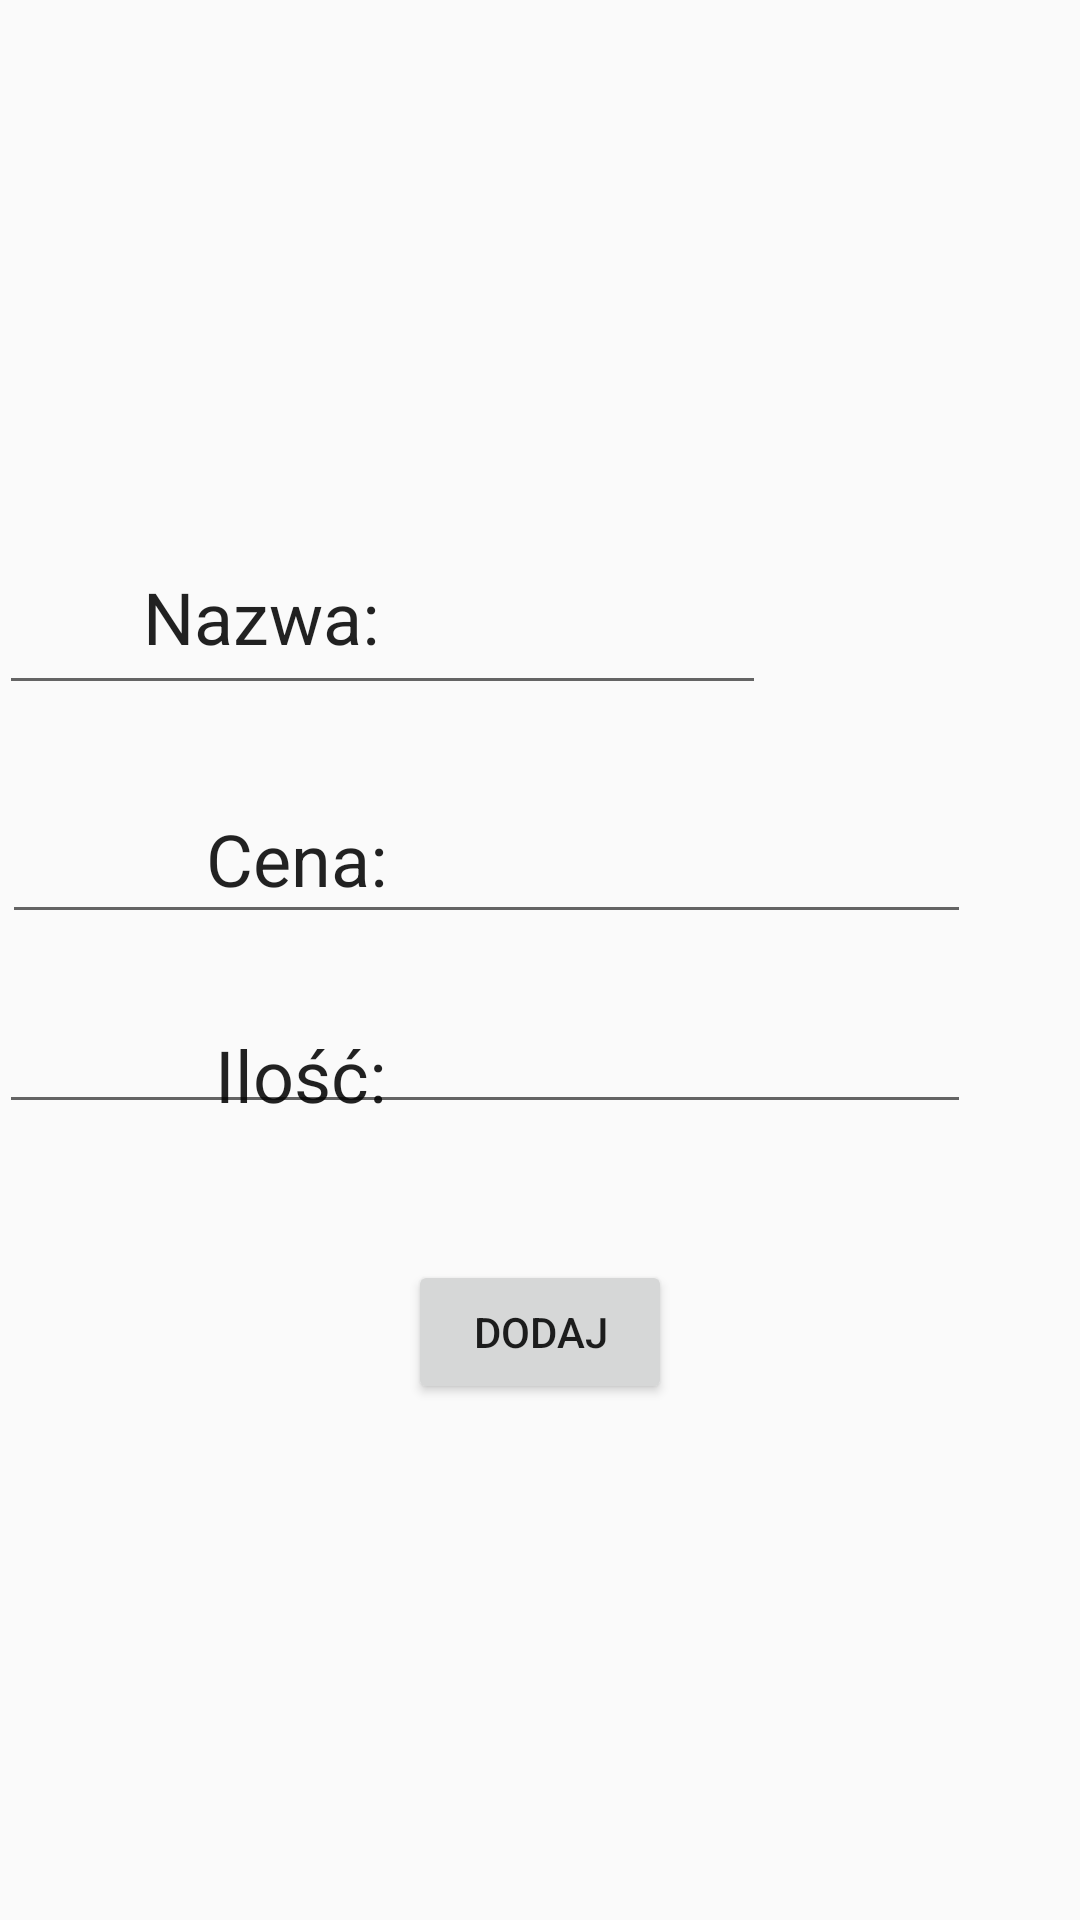

Layout XML and referenced resources for this Android screen:
<!-- AndroidManifest.xml: application theme applicationTheme -->
<!-- res/layout/activity_add.xml -->
<?xml version="1.0" encoding="utf-8"?>

<RelativeLayout xmlns:android="http://schemas.android.com/apk/res/android"
    xmlns:tools="http://schemas.android.com/tools"
    android:layout_width="match_parent"
    android:layout_height="match_parent"
    android:paddingBottom="@dimen/activity_vertical_margin"
    android:paddingLeft="@dimen/activity_horizontal_margin"
    android:paddingRight="@dimen/activity_horizontal_margin"
    android:paddingTop="@dimen/activity_vertical_margin"
    android:id="@+id/mainLayout"
    tools:context="pl.pjatk.kn_miniprojekt1.AddActivity">

    <EditText
        android:id="@+id/name"
        android:layout_width="329dp"
        android:layout_height="57dp"
        android:layout_alignParentTop="true"
        android:layout_alignParentEnd="true"
        android:layout_marginTop="178dp"
        android:layout_marginEnd="105dp" />

    <Button
        android:id="@+id/save"
        android:layout_width="wrap_content"
        android:layout_height="wrap_content"
        android:layout_alignParentBottom="true"
        android:layout_centerHorizontal="true"
        android:layout_marginBottom="172dp"
        android:text="@string/add" />

    <TextView
        android:id="@+id/name_tv"
        android:layout_width="wrap_content"
        android:layout_height="wrap_content"
        android:layout_alignBaseline="@+id/name"
        android:layout_alignParentStart="true"
        android:layout_marginStart="48dp"
        android:text="@string/name_tv"
        android:textAppearance="@style/TextAppearance.AppCompat.Headline" />

    <EditText
        android:id="@+id/price"
        android:layout_width="323dp"
        android:layout_height="wrap_content"
        android:layout_alignStart="@+id/name"
        android:layout_alignParentTop="true"
        android:layout_marginStart="1dp"
        android:layout_marginTop="270dp"
        android:ems="10"
        android:inputType="number" />

    <EditText
        android:id="@+id/amount"
        android:layout_width="327dp"
        android:layout_height="wrap_content"
        android:layout_below="@+id/price"
        android:layout_alignEnd="@+id/price"
        android:layout_marginTop="22dp"
        android:layout_marginEnd="0dp"
        android:ems="10"
        android:inputType="number" />

    <TextView
        android:id="@+id/textView6"
        android:layout_width="wrap_content"
        android:layout_height="wrap_content"
        android:layout_alignStart="@+id/name_tv"
        android:layout_alignBottom="@+id/price"
        android:layout_marginStart="21dp"
        android:layout_marginBottom="9dp"
        android:text="@string/price_tv"
        android:textAppearance="@style/TextAppearance.AppCompat.Headline" />

    <TextView
        android:id="@+id/textView7"
        android:layout_width="66dp"
        android:layout_height="wrap_content"
        android:layout_alignStart="@+id/textView6"
        android:layout_alignParentTop="true"
        android:layout_marginStart="3dp"
        android:layout_marginTop="342dp"
        android:text="@string/amount_tv"
        android:textAppearance="@style/TextAppearance.AppCompat.Headline" />

</RelativeLayout>
<!-- resources referenced by this layout -->
<resources>
  <string name="add">Dodaj</string>
  <string name="amount_tv">Ilość:</string>
  <string name="name_tv">Nazwa:</string>
  <string name="price_tv">Cena:</string>
  <style name="applicationTheme" parent="Theme.AppCompat.Light.DarkActionBar">
          <item name="colorPrimary">@color/colorPrimary</item>
          <item name="colorPrimaryDark">@color/colorPrimaryDark</item>
          <item name="colorAccent">@color/colorAccent</item>
      </style>
  <color name="colorPrimary">#413CC5</color>
  <color name="colorPrimaryDark">#85e085</color>
  <color name="colorAccent">#2fb62f</color>
</resources>
